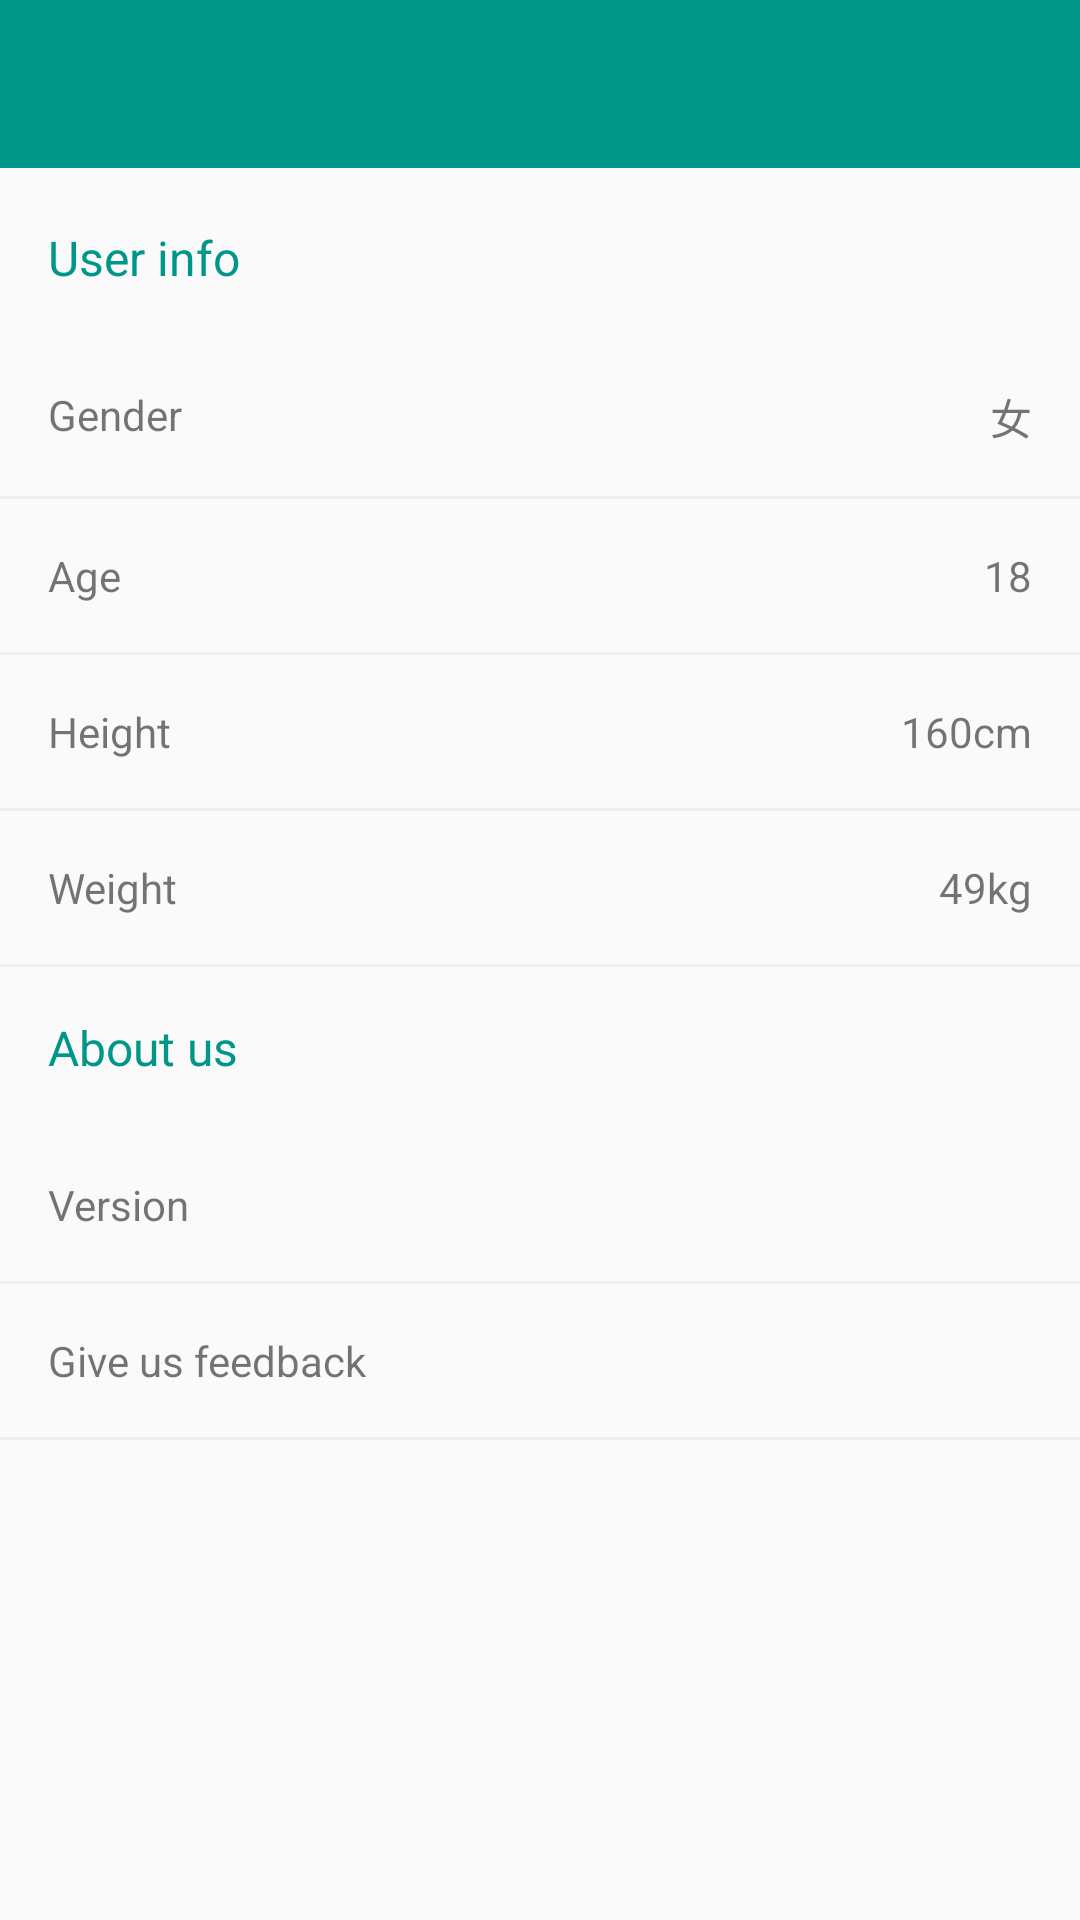

Write the Android layout XML for this screen, with the resource values it uses.
<!-- AndroidManifest.xml: application theme AppTheme -->
<!-- res/layout/fragment_me.xml -->
<?xml version="1.0" encoding="utf-8"?>
<LinearLayout xmlns:android="http://schemas.android.com/apk/res/android"
    android:layout_width="match_parent"
    android:layout_height="match_parent"
    android:orientation="vertical">

    <include
        android:id="@+id/tool_bar"
        layout="@layout/toolbar" />

    <TextView
        android:layout_width="wrap_content"
        android:layout_height="wrap_content"
        android:padding="@dimen/space_16"
        android:text="@string/user_info"
        android:textColor="@color/colorAccent"
        android:textSize="@dimen/large_text_size" />

    <RelativeLayout
        android:id="@+id/gender_view"
        android:layout_width="match_parent"
        android:layout_height="wrap_content">

        <TextView
            android:layout_width="wrap_content"
            android:layout_height="wrap_content"
            android:padding="@dimen/space_16"
            android:text="@string/gender"
            android:textSize="@dimen/medium_text_size" />

        <TextView
            android:id="@+id/gender_text_view"
            android:layout_width="wrap_content"
            android:layout_height="wrap_content"
            android:layout_alignParentRight="true"
            android:padding="@dimen/space_16"
            android:text="女"
            android:textSize="@dimen/medium_text_size" />
    </RelativeLayout>

    <View
        android:layout_width="match_parent"
        android:layout_height="@dimen/divider_height"
        android:background="@color/dividerColor" />

    <RelativeLayout
        android:id="@+id/age_view"
        android:layout_width="match_parent"
        android:layout_height="wrap_content">

        <TextView
            android:layout_width="wrap_content"
            android:layout_height="wrap_content"
            android:padding="@dimen/space_16"
            android:text="@string/age"
            android:textSize="@dimen/medium_text_size" />

        <TextView
            android:id="@+id/age_text_view"
            android:layout_width="wrap_content"
            android:layout_height="wrap_content"
            android:layout_alignParentRight="true"
            android:padding="@dimen/space_16"
            android:text="18"
            android:textSize="@dimen/medium_text_size" />
    </RelativeLayout>

    <View
        android:layout_width="match_parent"
        android:layout_height="@dimen/divider_height"
        android:background="@color/dividerColor" />

    <RelativeLayout
        android:id="@+id/height_view"
        android:layout_width="match_parent"
        android:layout_height="wrap_content">

        <TextView
            android:layout_width="wrap_content"
            android:layout_height="wrap_content"
            android:padding="@dimen/space_16"
            android:text="@string/height"
            android:textSize="@dimen/medium_text_size" />

        <TextView
            android:id="@+id/height_text_view"
            android:layout_width="wrap_content"
            android:layout_height="wrap_content"
            android:layout_alignParentRight="true"
            android:padding="@dimen/space_16"
            android:text="160cm"
            android:textSize="@dimen/medium_text_size" />
    </RelativeLayout>

    <View
        android:layout_width="match_parent"
        android:layout_height="@dimen/divider_height"
        android:background="@color/dividerColor" />

    <RelativeLayout
        android:id="@+id/weight_view"
        android:layout_width="match_parent"
        android:layout_height="wrap_content">

        <TextView
            android:layout_width="wrap_content"
            android:layout_height="wrap_content"
            android:padding="@dimen/space_16"
            android:text="@string/weight"
            android:textSize="@dimen/medium_text_size" />

        <TextView
            android:id="@+id/weight_text_view"
            android:layout_width="wrap_content"
            android:layout_height="wrap_content"
            android:layout_alignParentRight="true"
            android:padding="@dimen/space_16"
            android:text="49kg"
            android:textSize="@dimen/medium_text_size" />
    </RelativeLayout>

    <View
        android:layout_width="match_parent"
        android:layout_height="@dimen/divider_height"
        android:background="@color/dividerColor" />

    <TextView
        android:layout_width="wrap_content"
        android:layout_height="wrap_content"
        android:padding="@dimen/space_16"
        android:text="@string/about_us"
        android:textColor="@color/colorAccent"
        android:textSize="@dimen/large_text_size" />

    <RelativeLayout
        android:layout_width="match_parent"
        android:layout_height="wrap_content">

        <TextView
            android:layout_width="wrap_content"
            android:layout_height="wrap_content"
            android:padding="@dimen/space_16"
            android:text="@string/version"
            android:textSize="@dimen/medium_text_size" />

        <TextView
            android:id="@+id/me_version_text_view"
            android:layout_width="wrap_content"
            android:layout_height="wrap_content"
            android:layout_alignParentRight="true"
            android:padding="@dimen/space_16"
            android:textSize="@dimen/medium_text_size" />
    </RelativeLayout>

    <View
        android:layout_width="match_parent"
        android:layout_height="@dimen/divider_height"
        android:background="@color/dividerColor" />

    <TextView
        android:id="@+id/suggest_view"
        android:layout_width="match_parent"
        android:layout_height="wrap_content"
        android:padding="@dimen/space_16"
        android:text="@string/suggest"
        android:textSize="@dimen/medium_text_size" />

    <View
        android:layout_width="match_parent"
        android:layout_height="@dimen/divider_height"
        android:background="@color/dividerColor" />

</LinearLayout>
<!-- res/layout/toolbar.xml (included above) -->
<?xml version="1.0" encoding="utf-8"?>
<LinearLayout xmlns:android="http://schemas.android.com/apk/res/android"
    android:layout_width="match_parent"
    android:layout_height="wrap_content"
    android:orientation="vertical">

    <android.support.v7.widget.Toolbar
        android:id="@+id/toolbar_actionbar"
        android:layout_width="match_parent"
        android:background="@color/colorPrimary"
        android:layout_height="?actionBarSize"
        android:theme="@style/AppTheme.Base.ActionBar" />

    <ImageView
        android:id="@+id/toolbar_actionbar_shadow"
        android:layout_width="match_parent"
        android:layout_height="3dp"
        android:background="@drawable/toolbar_shadow"
        android:contentDescription="@null" />
</LinearLayout>
<!-- resources referenced by this layout -->
<resources>
  <color name="colorAccent">#009688</color>
  <color name="colorPrimary">#009688</color>
  <color name="dividerColor">#eeeeee</color>
  <dimen name="divider_height">1dp</dimen>
  <dimen name="large_text_size">16sp</dimen>
  <dimen name="medium_text_size">14sp</dimen>
  <dimen name="space_16">16dp</dimen>
  <!-- drawable toolbar_shadow (drawable) -->
  <?xml version="1.0" encoding="utf-8"?>
  <selector xmlns:android="http://schemas.android.com/apk/res/android">
      <gradient
          android:angle="90"
          android:endColor="#16000000"
          android:startColor="#00000000" />
  </selector>
  <string name="about_us">About us</string>
  <string name="age">Age</string>
  <string name="gender">Gender</string>
  <string name="height">Height</string>
  <string name="suggest">Give us feedback</string>
  <string name="user_info">User info</string>
  <string name="version">Version</string>
  <string name="weight">Weight</string>
  <style name="AppTheme.Base.ActionBar" parent="ThemeOverlay.AppCompat.ActionBar">
          <item name="colorControlActivated">@color/colorWhite</item>
          <item name="android:textColorPrimary">@color/colorWhite</item>
          <item name="actionMenuTextColor">@color/colorWhite</item>
          <item name="android:actionMenuTextAppearance">@style/AppTheme.ActionBarMenuText</item>
          <item name="android:windowActionBarOverlay">true</item>
      </style>
  <style name="AppTheme" parent="Theme.AppCompat.Light.DarkActionBar">
          
          <item name="colorPrimary">@color/colorPrimary</item>
          <item name="colorPrimaryDark">@color/colorPrimaryDark</item>
          <item name="colorAccent">@color/colorAccent</item>
          <item name="windowActionBar">false</item>
          <item name="windowNoTitle">true</item>
      </style>
  <color name="colorWhite">#FFFFFFFF</color>
  <style name="AppTheme.ActionBarMenuText">
          <item name="android:textSize">14sp</item>
          <item name="android:fontFamily">@string/font_fontFamily_medium</item>
      </style>
  <color name="colorPrimaryDark">#00796B</color>
</resources>
